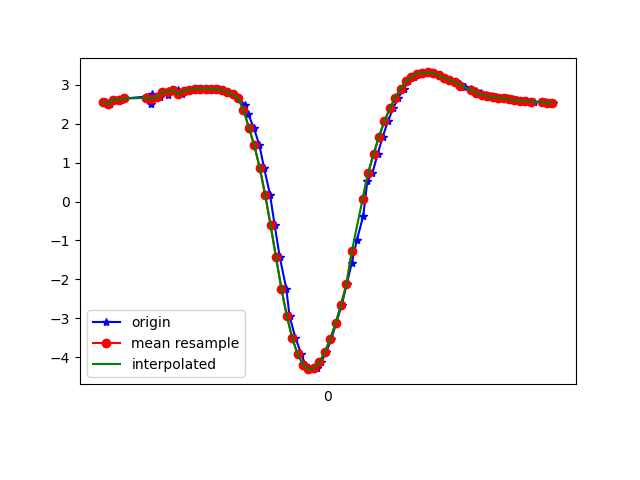

The data file committed next to this chart (first rows):
1617738513654, 434150293244024, 2.5537891, -3.9315066, 8.605895
1617738513668, 434150312474794, 2.513, -3.931, 8.618
1617738513685, 434150331705564, 2.622, -4.024, 8.542
1617738513707, 434150350936334, 2.611, -3.985, 8.564
1617738513722, 434150370167104, 2.651, -4.127, 8.484
1617738513802, 434150389527761, 2.7, -4.083, 8.49
1617738513818, 434150408758531, 2.629, -4.082, 8.513
1617738513820, 434150427989302, 2.521, -3.864, 8.646
1617738513823, 434150447220073, 2.769, -4.112, 8.454
1617738513852, 434150466450841, 2.68, -4.113, 8.482
1617738513864, 434150485681611, 2.821, -4.139, 8.423
1617738513880, 434150504912381, 2.849, -4.105, 8.43
1617738513881, 434150524143151, 2.729, -4.105, 8.47
1617738513892, 434150543373921, 2.876, -4.159, 8.394
1617738513919, 434150562604691, 2.873, -4.133, 8.409
1617738513934, 434150581835461, 2.757, -4.145, 8.442
1617738513956, 434150601066231, 2.843, -4.247, 8.362
1617738513969, 434150620297001, 2.874, -4.217, 8.366
1617738513988, 434150639527771, 2.898, -4.239, 8.347
1617738514007, 434150658758541, 2.908, -4.225, 8.351
1617738514027, 434150677989311, 2.908, -4.22, 8.353
1617738514045, 434150697220081, 2.901, -4.218, 8.356
1617738514068, 434150716450851, 2.886, -4.221, 8.36
1617738514087, 434150735681621, 2.863, -4.227, 8.365
1617738514103, 434150754912391, 2.824, -4.24, 8.372
1617738514122, 434150774143161, 2.761, -4.27, 8.378
1617738514141, 434150793373931, 2.655, -4.32, 8.386
1617738514166, 434150812604701, 2.487, -4.41, 8.391
1617738514178, 434150831835471, 2.24, -4.571, 8.374
1617738514198, 434150851066241, 1.898, -4.808, 8.326
1617738514219, 434150870297011, 1.445, -5.093, 8.247
1617738514236, 434150889527781, 0.8678, -5.388, 8.14
1617738514258, 434150908758551, 0.1777, -5.652, 8.004
1617738514275, 434150927989321, -0.6028, -5.893, 7.807
1617738514294, 434150947220091, -1.429, -6.133, 7.509
1617738514318, 434150966450861, -2.239, -6.32, 7.147
1617738514330, 434150985681631, -2.944, -6.349, 6.86
1617738514352, 434151004912401, -3.512, -6.22, 6.709
1617738514374, 434151024143171, -3.927, -6.024, 6.658
1617738514388, 434151043373941, -4.193, -5.813, 6.684
1617738514408, 434151062604711, -4.311, -5.592, 6.796
1617738514431, 434151081835481, -4.289, -5.368, 6.988
1617738514446, 434151101066251, -4.135, -5.185, 7.215
1617738514465, 434151120297021, -3.877, -5.056, 7.446
1617738514484, 434151139527791, -3.541, -4.956, 7.677
1617738514502, 434151158758561, -3.134, -4.827, 7.932
1617738514523, 434151177989331, -2.655, -4.669, 8.197
1617738514541, 434151197220101, -2.128, -4.51, 8.436
1617738514560, 434151216450871, -1.568, -4.371, 8.63
1617738514579, 434151235681641, -0.9767, -4.233, 8.785
1617738514602, 434151254912411, -0.3708, -4.07, 8.907
1617738514617, 434151274143181, 0.5165, -4.518, 8.681
1617738514636, 434151293373951, 0.7333, -3.756, 9.022
1617738514655, 434151312604721, 1.219, -3.676, 9.002
1617738514674, 434151331835491, 1.669, -3.663, 8.935
1617738514693, 434151351066261, 2.061, -3.705, 8.835
1617738514712, 434151370297031, 2.396, -3.748, 8.732
1617738514732, 434151389527801, 2.671, -3.769, 8.643
1617738514751, 434151408758571, 2.906, -3.806, 8.55
1617738514769, 434151427989341, 3.089, -3.835, 8.473
1617738514788, 434151447220111, 3.215, -3.808, 8.438
... 27 more rows
